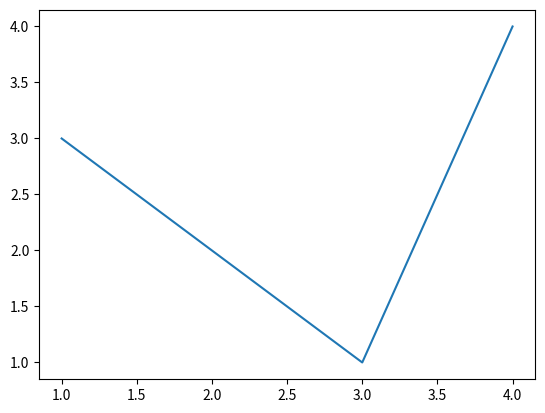

The script that saved this image:
import matplotlib.pyplot as plt

x = [1,2,3,4]
y = [3,2,1,4]

plt.plot(x,y)
plt.show()

